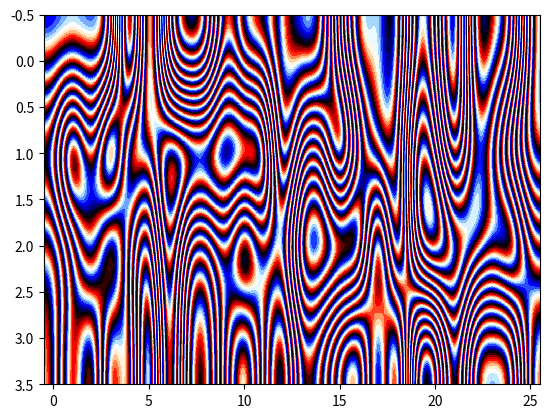

Write the Python code that produced this figure.

import matplotlib.pyplot as plt
from pprint import pprint
import numpy as np

data = np.random.random(size=(4, 26))
#data.fill(0)
"""
for i in range(15,25):
    for t in range(1,3):
        data[t][i]=1

for i in range(18,22):
    for t in range(0,4):
        data[t][i]=1
"""

for i in np.arange(0,1,0.05):
        data[int(i * 4)][int(i * 26)] = 1
        #if (1+ int(i * 4)) in range(0,4) and (1 + int(i * 26)) in range(0,26):
        #    data[1+ int(i * 4)][1 + int(i * 26)] = 1
        #if (-1+ int(i * 4)) in range(0,4) and (-1 + int(i * 26)) in range(0,
        # 26):
        #    data[-1+ int(i * 4)][-1 + int(i * 26)] = 1



pprint(data)

plt.imshow(data, interpolation='bicubic', aspect='auto', cmap='flag')
#plt.xticks(np.arange(0.0, 2.5, 1), np.arange(0.5, 2, 0.5))
#plt.yticks(np.arange(2, -0.5, -1), np.arange(0.5, 2, 0.5))

plt.show()